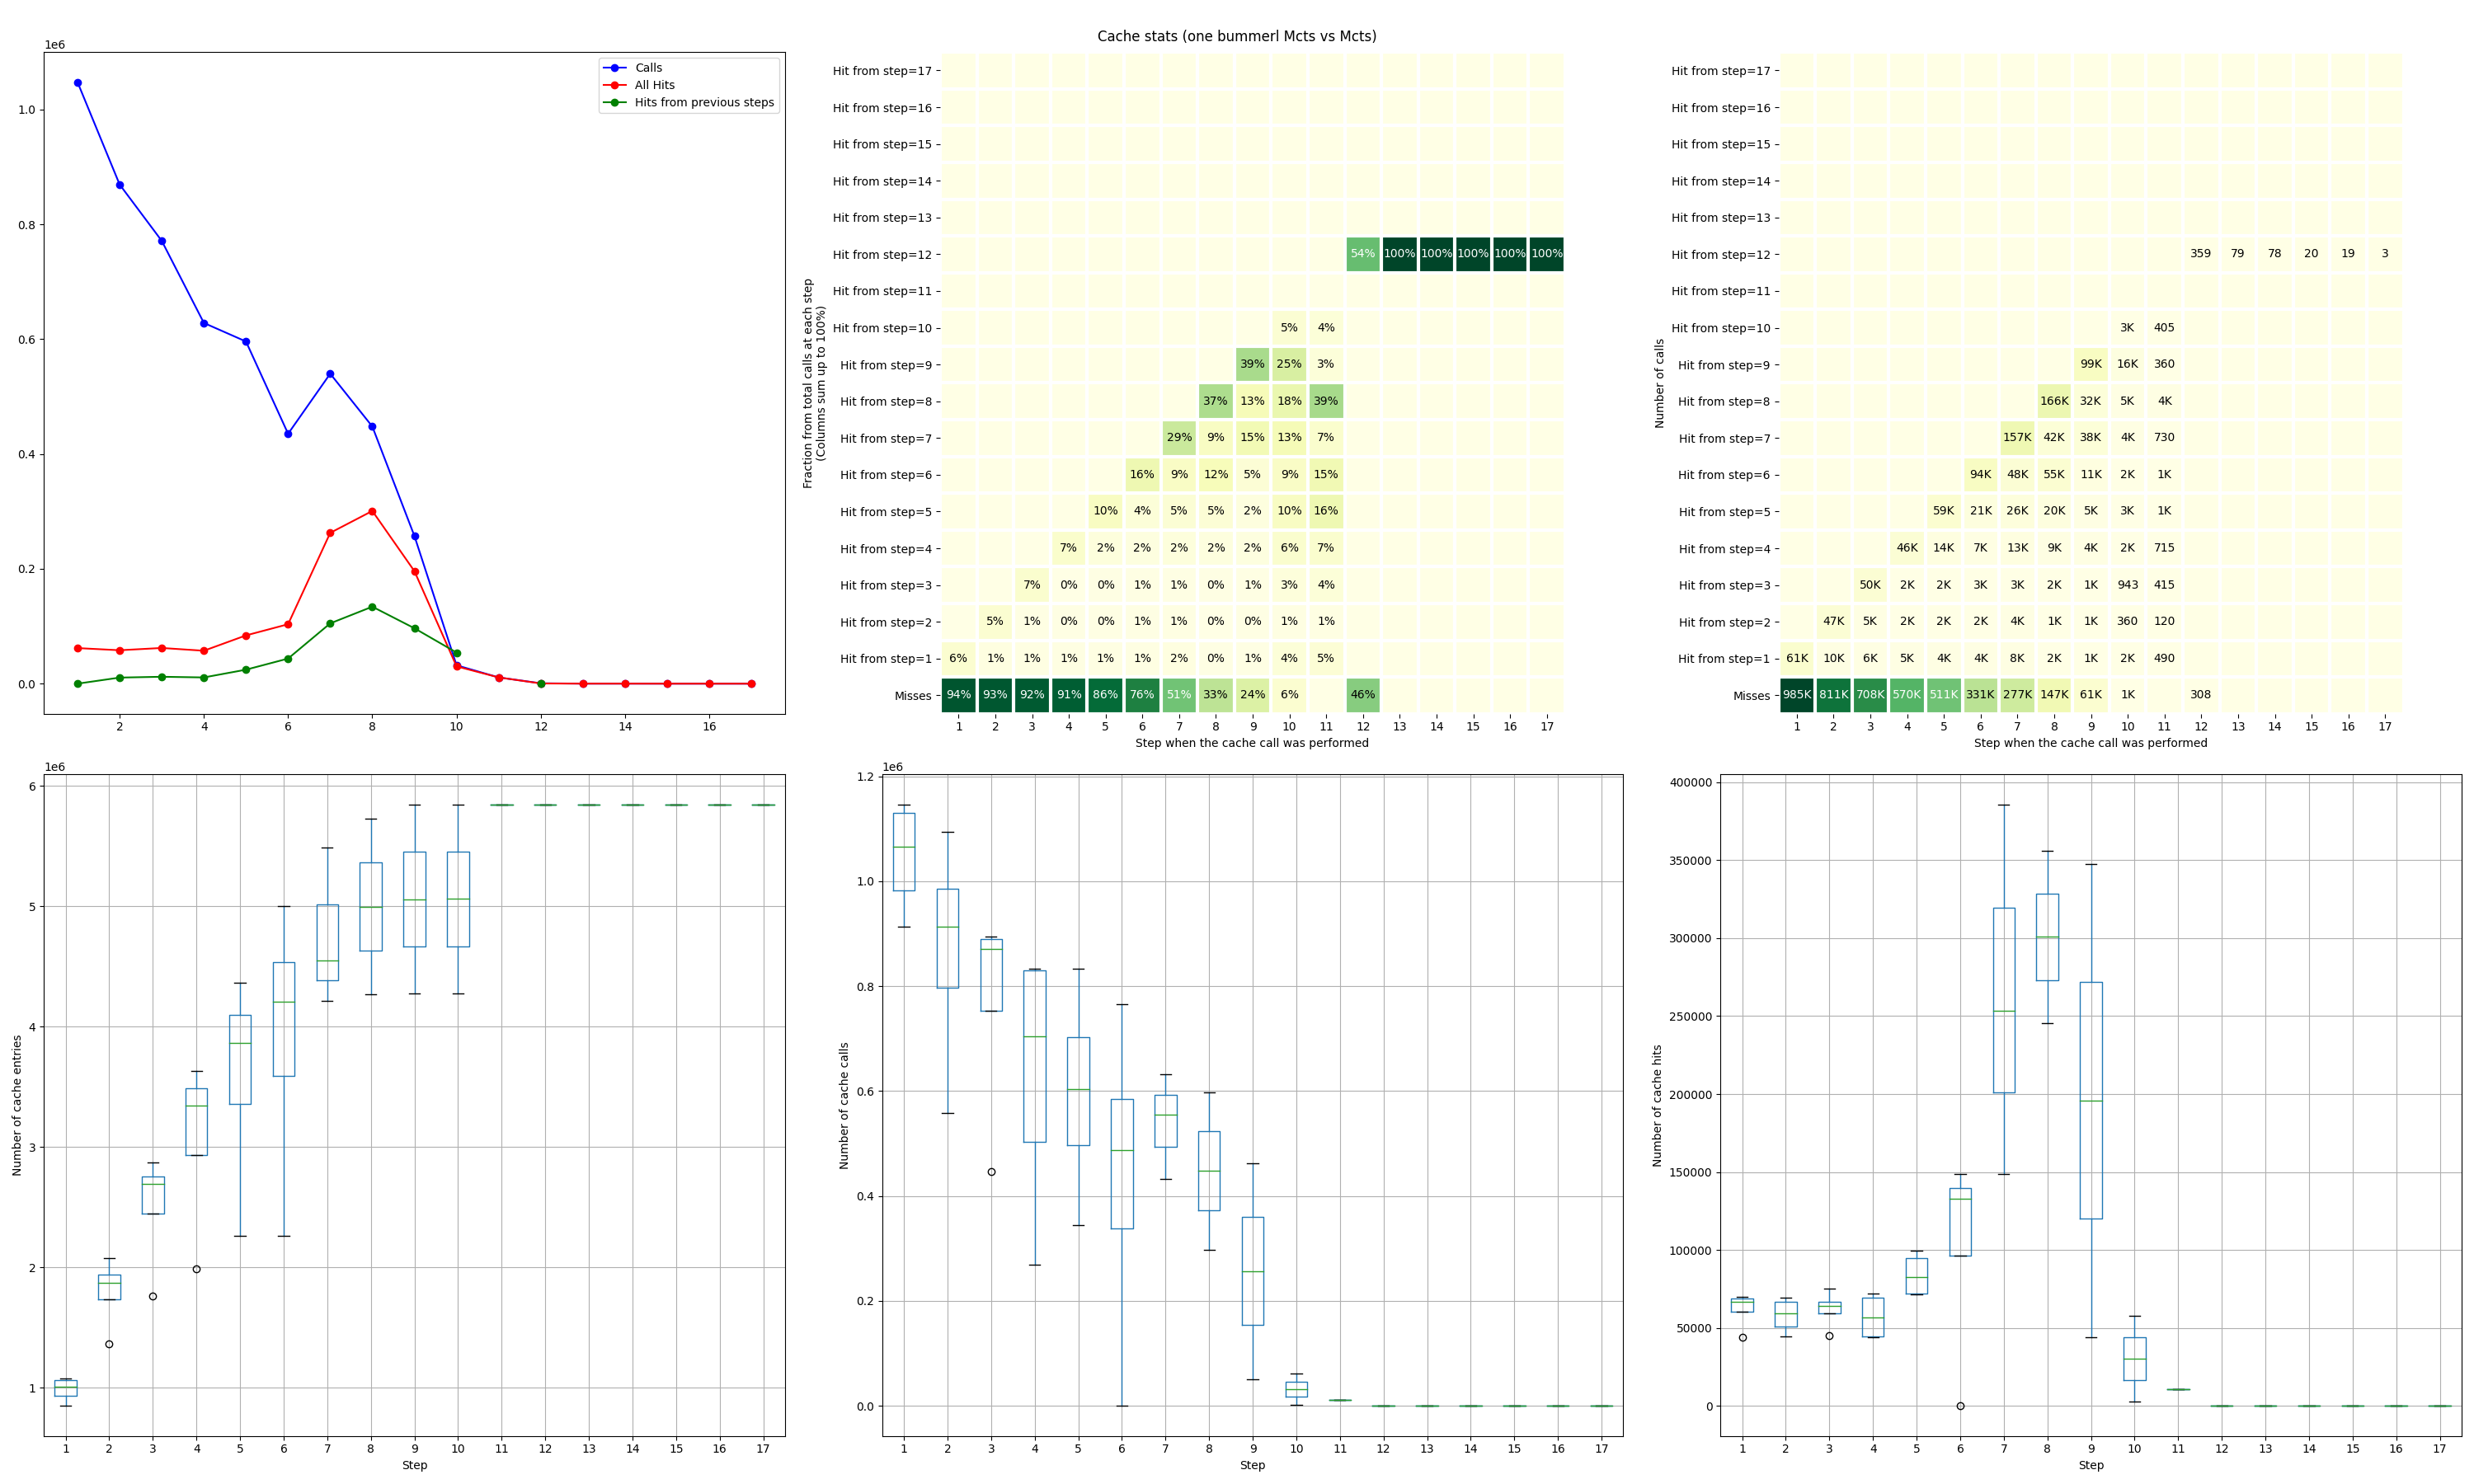

Data behind this chart, as committed beside it:
metric_name, metric_value, game_id, step, bummerl_id
calls, 1146466, 0, 1, 0
misses, 1078187, 0, 1, 0
size, 1078187, 0, 1, 0
1, 68279, 0, 1, 0
calls, 876306, 0, 2, 0
misses, 810197, 0, 2, 0
size, 1888384, 0, 2, 0
1, 8999, 0, 2, 0
2, 57110, 0, 2, 0
calls, 887822, 0, 3, 0
misses, 823561, 0, 3, 0
size, 2711945, 0, 3, 0
2, 6198, 0, 3, 0
1, 7231, 0, 3, 0
3, 50832, 0, 3, 0
calls, 580235, 0, 4, 0
misses, 536258, 0, 4, 0
size, 3248203, 0, 4, 0
4, 40995, 0, 4, 0
3, 963, 0, 4, 0
1, 1083, 0, 4, 0
2, 936, 0, 4, 0
calls, 547342, 0, 5, 0
misses, 475866, 0, 5, 0
size, 3724069, 0, 5, 0
4, 16532, 0, 5, 0
5, 53129, 0, 5, 0
3, 828, 0, 5, 0
2, 545, 0, 5, 0
1, 442, 0, 5, 0
calls, 450209, 0, 6, 0
misses, 313477, 0, 6, 0
size, 4037546, 0, 6, 0
4, 7016, 0, 6, 0
5, 11742, 0, 6, 0
6, 115420, 0, 6, 0
3, 1799, 0, 6, 0
2, 700, 0, 6, 0
1, 55, 0, 6, 0
calls, 432796, 0, 7, 0
misses, 179369, 0, 7, 0
size, 4216915, 0, 7, 0
5, 32775, 0, 7, 0
4, 13745, 0, 7, 0
7, 173149, 0, 7, 0
6, 32562, 0, 7, 0
3, 716, 0, 7, 0
2, 396, 0, 7, 0
1, 84, 0, 7, 0
calls, 297372, 0, 8, 0
misses, 51657, 0, 8, 0
size, 4268572, 0, 8, 0
5, 11763, 0, 8, 0
4, 6082, 0, 8, 0
7, 45019, 0, 8, 0
6, 55831, 0, 8, 0
3, 1699, 0, 8, 0
1, 185, 0, 8, 0
8, 123843, 0, 8, 0
2, 1293, 0, 8, 0
... 228 more rows
